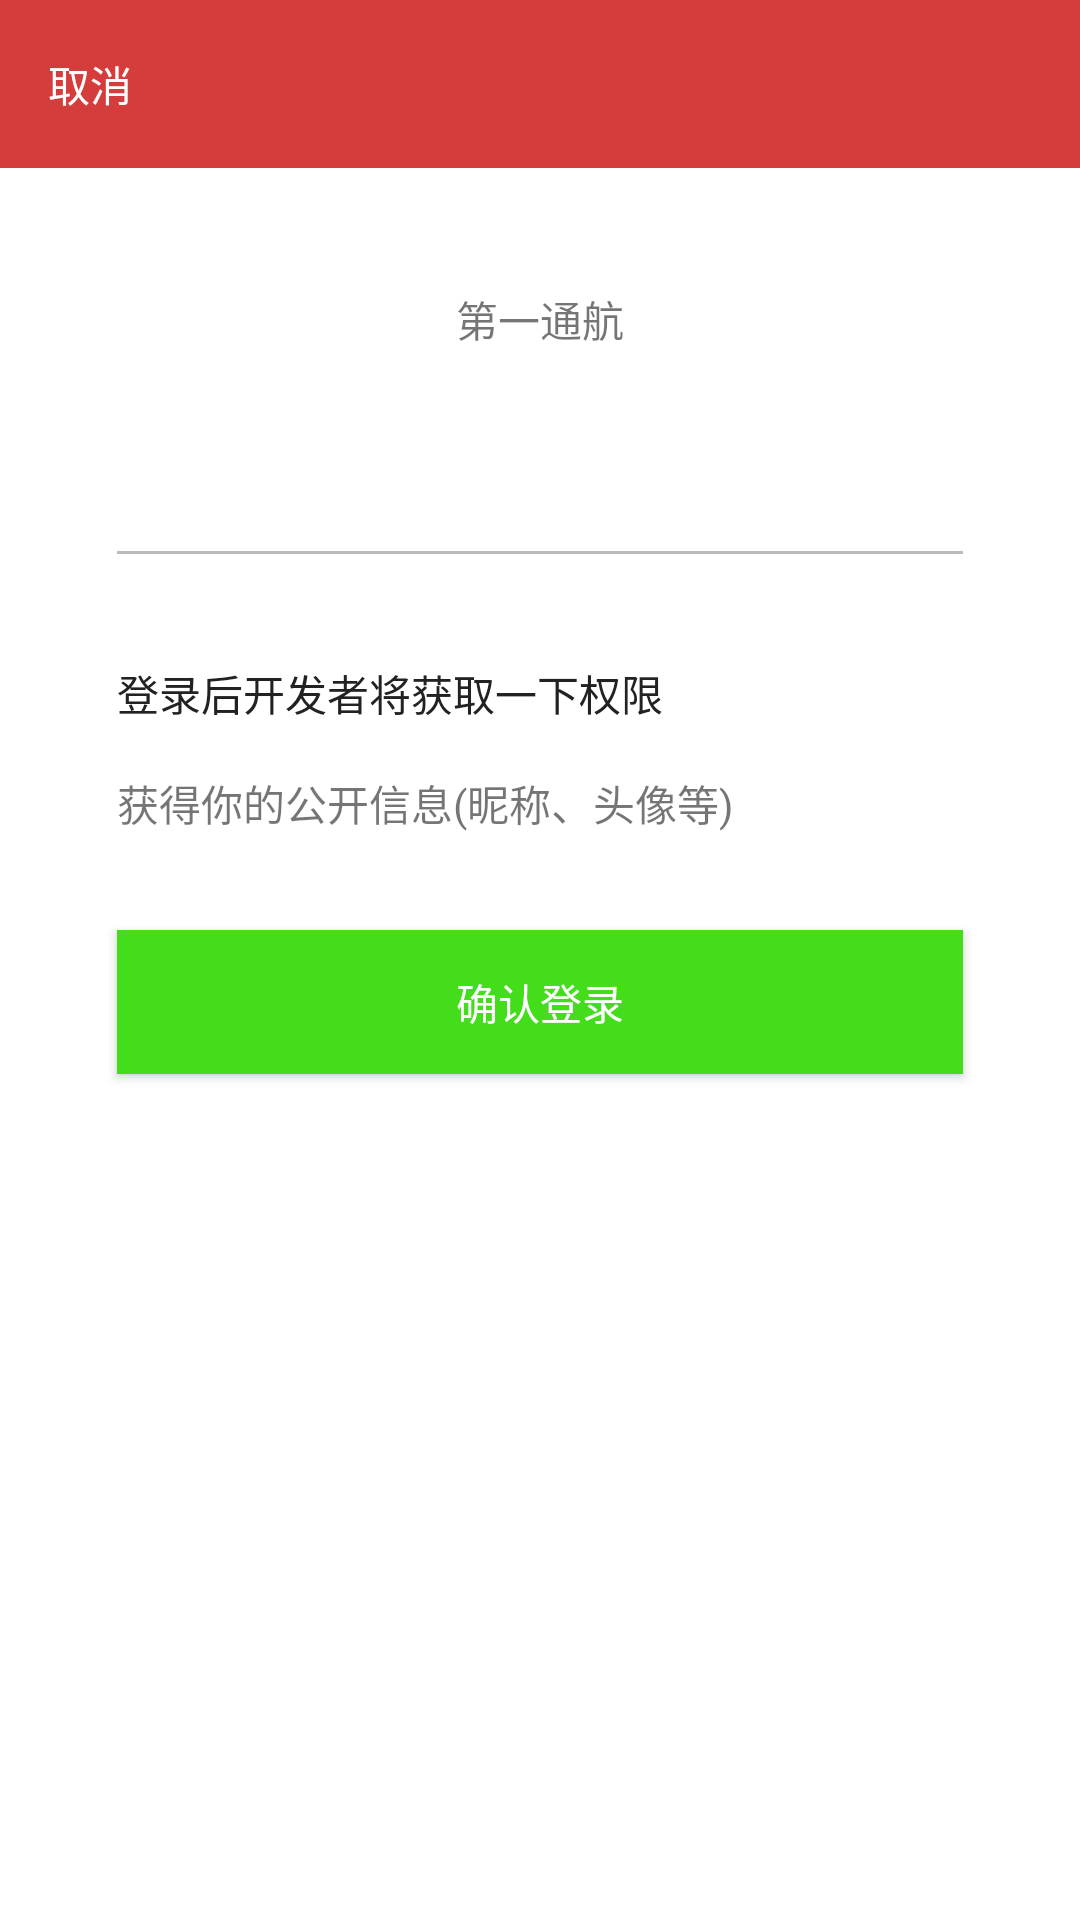

This screen was rendered from an Android layout file. Write that file and the resources it references.
<!-- AndroidManifest.xml: application theme AppTheme -->
<!-- res/layout/fragment_dilogin.xml -->
<?xml version="1.0" encoding="utf-8"?>
<android.support.constraint.ConstraintLayout
    xmlns:android="http://schemas.android.com/apk/res/android"
    xmlns:app="http://schemas.android.com/apk/res-auto"
    xmlns:tools="http://schemas.android.com/tools"
    android:layout_width="match_parent"
    android:layout_height="match_parent">

    <android.support.v7.widget.Toolbar
        android:id="@+id/toolbar"
        android:layout_width="match_parent"
        android:layout_height="wrap_content"
        android:background="@color/button_bg_color_b"
        app:layout_constraintEnd_toEndOf="parent"
        app:layout_constraintStart_toStartOf="parent"
        app:layout_constraintTop_toTopOf="parent">

        <TextView
            android:id="@+id/register_di_qu"
            android:layout_width="match_parent"
            android:layout_height="wrap_content"
            android:text="@string/register_disan"
            android:textColor="@color/text_bg_color_g" />
    </android.support.v7.widget.Toolbar>

    <ImageView
        android:id="@+id/register_di_touxiang"
        android:layout_width="wrap_content"
        android:layout_height="wrap_content"
        android:layout_marginEnd="8dp"
        android:layout_marginLeft="8dp"
        android:layout_marginRight="8dp"
        android:layout_marginStart="8dp"
        android:layout_marginTop="32dp"
        app:layout_constraintEnd_toEndOf="parent"
        app:layout_constraintHorizontal_bias="0.501"
        app:layout_constraintStart_toStartOf="parent"
        app:layout_constraintTop_toBottomOf="@+id/toolbar"
        app:srcCompat="@drawable/register_touxiang" />

    <TextView
        android:id="@+id/textView6"
        android:layout_width="wrap_content"
        android:layout_height="wrap_content"
        android:layout_marginEnd="8dp"
        android:layout_marginLeft="8dp"
        android:layout_marginRight="8dp"
        android:layout_marginStart="8dp"
        android:layout_marginTop="8dp"
        android:text="@string/app_name"
        app:layout_constraintEnd_toEndOf="parent"
        app:layout_constraintStart_toStartOf="parent"
        app:layout_constraintTop_toBottomOf="@+id/register_di_touxiang" />

    <View
        android:id="@+id/view3"
        style="@style/Firstga.split_line_horizontal"
        android:layout_marginEnd="39dp"
        android:layout_marginLeft="39dp"
        android:layout_marginRight="39dp"
        android:layout_marginStart="39dp"
        app:layout_constraintEnd_toEndOf="parent"
        app:layout_constraintStart_toStartOf="parent"
        app:layout_constraintTop_toBottomOf="@+id/register_di_text" />

    <TextView
        android:id="@+id/register_di_text"
        android:layout_width="wrap_content"
        android:layout_height="wrap_content"
        android:layout_marginEnd="8dp"
        android:layout_marginLeft="8dp"
        android:layout_marginRight="8dp"
        android:layout_marginStart="8dp"
        android:layout_marginTop="48dp"
        app:layout_constraintEnd_toEndOf="parent"
        app:layout_constraintStart_toStartOf="parent"
        app:layout_constraintTop_toBottomOf="@+id/textView6" />

    <TextView
        android:id="@+id/textView10"
        android:layout_width="match_parent"
        android:layout_height="wrap_content"
        android:layout_marginEnd="8dp"
        android:layout_marginLeft="39dp"
        android:layout_marginRight="8dp"
        android:layout_marginStart="39dp"
        android:layout_marginTop="36dp"
        android:text="@string/register_disan_title"
        android:textColor="@color/text_bg_color_a"
        app:layout_constraintEnd_toEndOf="parent"
        app:layout_constraintHorizontal_bias="0.0"
        app:layout_constraintStart_toStartOf="parent"
        app:layout_constraintTop_toBottomOf="@+id/view3" />

    <TextView
        android:id="@+id/textView11"
        android:layout_width="match_parent"
        android:layout_height="wrap_content"
        android:layout_marginEnd="8dp"
        android:layout_marginLeft="39dp"
        android:layout_marginRight="8dp"
        android:layout_marginStart="39dp"
        android:layout_marginTop="16dp"
        android:text="@string/register_disan_title2"
        app:layout_constraintEnd_toEndOf="parent"
        app:layout_constraintStart_toStartOf="parent"
        app:layout_constraintTop_toBottomOf="@+id/textView10" />

    <Button
        android:id="@+id/register_di_btn"
        android:layout_width="match_parent"
        android:layout_height="wrap_content"
        android:layout_marginEnd="39dp"
        android:layout_marginLeft="39dp"
        android:layout_marginRight="39dp"
        android:layout_marginStart="39dp"
        android:layout_marginTop="32dp"
        android:text="@string/register_disan_btn"
        android:background="@color/text_bg_color_r"
        android:textColor="@color/text_bg_color_g"
        app:layout_constraintEnd_toEndOf="parent"
        app:layout_constraintHorizontal_bias="0.48"
        app:layout_constraintStart_toStartOf="parent"
        app:layout_constraintTop_toBottomOf="@+id/textView11" />
</android.support.constraint.ConstraintLayout>
<!-- resources referenced by this layout -->
<resources>
  <color name="button_bg_color_b">#D53D3C</color>
  <color name="text_bg_color_a">#222222</color>
  <color name="text_bg_color_g">#ffffff</color>
  <color name="text_bg_color_r">#43dd1b</color>
  <string name="app_name">第一通航</string>
  <string name="register_disan">取消</string>
  <string name="register_disan_btn">确认登录</string>
  <string name="register_disan_title">登录后开发者将获取一下权限</string>
  <string name="register_disan_title2">获得你的公开信息(昵称、头像等)</string>
  <style name="Firstga.split_line_horizontal">
          <item name="android:layout_width">match_parent</item>
          <item name="android:layout_height">1dp</item>
          <item name="android:background">@color/horizontal_split_line_style_1</item>
      </style>
  <style name="AppTheme" parent="Theme.AppCompat.Light.DarkActionBar">
          
          <item name="colorPrimary">@color/colorPrimary</item>
          <item name="colorPrimaryDark">@color/colorPrimaryDark</item>
          <item name="colorAccent">@color/colorAccent</item>
          <item name="windowNoTitle">true</item>
          <item name="android:windowBackground">@android:color/white</item>
      </style>
  <color name="horizontal_split_line_style_1">#BBBBBC</color>
  <color name="colorPrimary">#3F51B5</color>
  <color name="colorPrimaryDark">#303F9F</color>
  <color name="colorAccent">#FF4081</color>
</resources>
